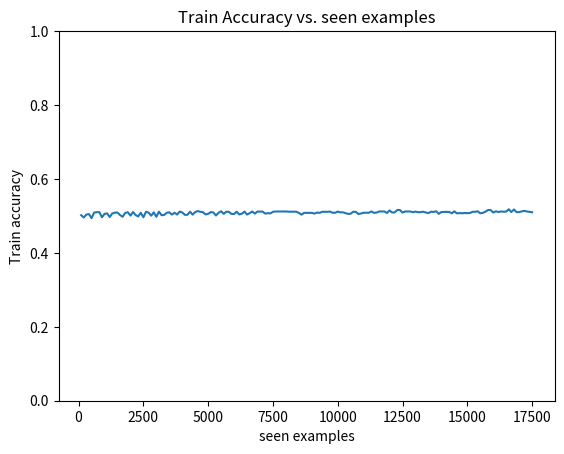
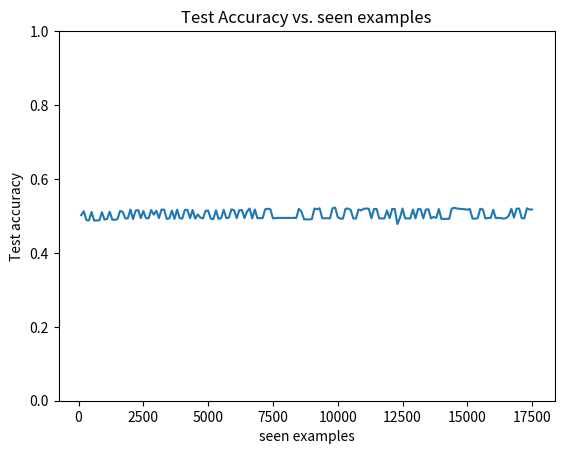
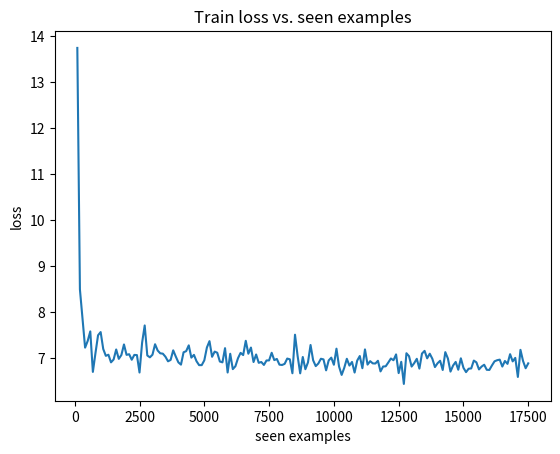

These charts were generated, in order, by the following Python code:
import matplotlib.pyplot as plt

# expr1
steps = [100, 200, 300, 400, 500, 600, 700, 800, 900, 1000, 1100, 1200, 1300, 1400, 1500, 1600, 1700, 1800, 1900, 2000, 2100, 2200, 2300, 2400, 2500, 2600, 2700, 2800, 2900, 3000, 3100, 3200, 3300, 3400, 3500, 3600, 3700, 3800, 3900, 4000, 4100, 4200, 4300, 4400, 4500, 4600, 4700, 4800, 4900, 5000]
losses = [12.847401797771454, 8.528288185596466, 8.639106392860413, 7.519662916660309, 7.3442975878715515, 7.194033622741699, 6.486609697341919, 5.743220776319504, 3.041909344494343, 3.122677069157362, 3.0238483054563403, 2.6225296035408974, 2.269424286670983, 0.23272204771637917, 1.4437964661046863, 0.21138997003436089, 0.1028126017190516, 0.0297518476145342, 0.02029488724656403, 0.013779968838207424, 0.010378438048064709, 0.008634462021291256, 0.007238624239107594, 0.6487027060938999, 0.017539329826831818, 0.01932604459580034, 0.017871107382234186, 0.013810200442094356, 0.011172082275152206, 0.009187183866742998, 0.009894682531012222, 0.006791994033847004, 0.004879632106167264, 0.005555690237088129, 0.5678655327646993, 0.009064256941201165, 0.02151937613962218, 0.022160184511449188, 0.01204718864755705, 0.010028489079559222, 0.3158076624968089, 0.044654364057350904, 0.01916524494299665, 0.013009675094508566, 0.0064552352705504745, 0.00951506984711159, 0.006797905749408528, 0.002929171474534087, 0.0027804988640127704, 0.0022678646200802177]
train_accuracies = [0.526, 0.5, 0.5, 0.5, 0.5, 0.599, 0.759, 0.875, 0.96, 0.979, 0.862, 0.972, 0.98, 0.979, 0.997, 0.999, 0.999, 0.999, 0.999, 0.999, 0.999, 0.999, 0.999, 0.999, 0.999, 0.999, 0.999, 0.999, 0.999, 0.999, 0.999, 0.999, 0.999, 0.999, 0.999, 0.999, 0.999, 0.999, 0.999, 0.999, 0.999, 0.999, 0.999, 0.999, 0.999, 0.999, 0.999, 0.999, 0.999, 0.999]
test_accuracies = [0.51, 0.5, 0.5, 0.5, 0.5, 0.58, 0.72, 0.88, 0.97, 0.99, 0.83, 0.95, 0.98, 0.97, 1.0, 1.0, 1.0, 1.0, 1.0, 1.0, 1.0, 1.0, 1.0, 1.0, 1.0, 1.0, 1.0, 1.0, 1.0, 1.0, 1.0, 1.0, 1.0, 1.0, 1.0, 1.0, 1.0, 1.0, 1.0, 1.0, 1.0, 1.0, 1.0, 1.0, 1.0, 1.0, 1.0, 1.0, 1.0, 1.0]

# primes
steps = [100, 200, 300, 400, 500, 600, 700, 800, 900, 1000, 1100, 1200, 1300, 1400, 1500, 1600, 1700, 1800, 1900, 2000, 2100, 2200, 2300, 2400, 2500, 2600, 2700, 2800, 2900, 3000, 3100, 3200, 3300, 3400, 3500, 3600, 3700, 3800, 3900, 4000, 4100, 4200, 4300, 4400, 4500, 4600, 4700, 4800, 4900, 5000, 5100, 5200, 5300, 5400, 5500, 5600, 5700, 5800, 5900, 6000, 6100, 6200, 6300, 6400, 6500, 6600, 6700, 6800, 6900, 7000, 7100, 7200, 7300, 7400, 7500, 7600, 7700, 7800, 7900, 8000, 8100, 8200, 8300, 8400, 8500, 8600, 8700, 8800, 8900, 9000, 9100, 9200, 9300, 9400, 9500, 9600, 9700, 9800, 9900, 10000, 10100, 10200, 10300, 10400, 10500, 10600, 10700, 10800, 10900, 11000, 11100, 11200, 11300, 11400, 11500, 11600, 11700, 11800, 11900, 12000, 12100, 12200, 12300, 12400, 12500, 12600, 12700, 12800, 12900, 13000, 13100, 13200, 13300, 13400, 13500, 13600, 13700, 13800, 13900, 14000, 14100, 14200, 14300, 14400, 14500, 14600, 14700, 14800, 14900, 15000, 15100, 15200, 15300, 15400, 15500, 15600, 15700, 15800, 15900, 16000, 16100, 16200, 16300, 16400, 16500, 16600, 16700, 16800, 16900, 17000, 17100, 17200, 17300, 17400, 17500, 17600, 17700, 17800, 17900, 18000, 18100, 18200, 18300, 18400, 18500, 18600, 18700, 18800, 18900, 19000, 19100, 19200, 19300, 19400, 19500, 19600, 19700, 19800, 19900, 20000, 20100, 20200, 20300, 20400, 20500, 20600, 20700, 20800, 20900, 21000, 21100, 21200, 21300, 21400, 21500, 21600, 21700, 21800, 21900, 22000, 22100, 22200, 22300, 22400, 22500, 22600, 22700, 22800, 22900, 23000, 23100, 23200, 23300, 23400, 23500, 23600, 23700, 23800, 23900, 24000, 24100, 24200, 24300, 24400, 24500, 24600, 24700, 24800, 24900, 25000, 25100, 25200, 25300, 25400, 25500, 25600, 25700, 25800, 25900, 26000, 26100, 26200, 26300, 26400, 26500, 26600, 26700, 26800, 26900, 27000, 27100, 27200, 27300, 27400, 27500, 27600, 27700, 27800, 27900, 28000, 28100, 28200, 28300, 28400, 28500, 28600, 28700, 28800, 28900, 29000, 29100, 29200, 29300, 29400, 29500, 29600, 29700, 29800, 29900, 30000, 30100, 30200, 30300, 30400, 30500, 30600, 30700, 30800, 30900, 31000, 31100, 31200, 31300, 31400, 31500, 31600, 31700, 31800, 31900, 32000, 32100, 32200, 32300, 32400, 32500, 32600, 32700, 32800, 32900, 33000, 33100, 33200, 33300, 33400, 33500, 33600, 33700, 33800, 33900, 34000, 34100, 34200, 34300, 34400, 34500, 34600, 34700, 34800, 34900, 35000, 35100, 35200, 35300, 35400, 35500, 35600, 35700, 35800, 35900]
losses = [9.229631453752518, 7.235661208629608, 4.694188043475151, 5.693979695439339, 4.575481694191694, 5.029872253537178, 4.2922162637114525, 4.5020629316568375, 4.068499222397804, 3.0991772562265396, 4.337986741214991, 4.55441352725029, 4.998121827840805, 4.405517518520355, 3.6210709512233734, 4.773479513823986, 4.041805952787399, 3.378369241952896, 4.221443019807339, 4.030136078596115, 4.404294550418854, 3.7302842289209366, 3.467569373548031, 4.0808184295892715, 3.9999838322401047, 3.8407578617334366, 4.226032733917236, 3.0665111020207405, 4.381819546222687, 3.506277158856392, 4.349161311984062, 4.136723205447197, 4.085723981261253, 4.132634669542313, 3.8490316569805145, 4.219773232936859, 3.683927372097969, 5.622529208660126, 4.3629056215286255, 3.9147678166627884, 3.038051664829254, 3.9515465646982193, 3.324700653553009, 4.098510324954987, 3.248804949223995, 4.636380568146706, 4.250077523291111, 4.485180541872978, 4.726242929697037, 3.825752779841423, 4.5882448852062225, 3.851646840572357, 4.637512177228928, 3.8616125881671906, 3.9529173523187637, 4.297657251358032, 4.010514467954636, 2.9888751208782196, 4.783774957060814, 5.0801993906497955, 3.922593802213669, 4.017382502555847, 3.7734115347266197, 3.847914546728134, 4.036093354225159, 4.7766880095005035, 3.813964694738388, 4.511370375752449, 3.3379669189453125, 4.175074964761734, 2.8724761977791786, 3.8473557084798813, 4.183723919093609, 4.643482983112335, 4.206599697470665, 4.733056217432022, 3.6681832522153854, 3.9585882127285004, 3.4941403716802597, 3.4631430953741074, 4.796638339757919, 4.191558167338371, 4.109088033437729, 3.102487303316593, 5.185450851917267, 3.957007646560669, 3.979870229959488, 4.1455994844436646, 4.650284141302109, 4.05582033097744, 3.821932464838028, 4.079892352223396, 3.364604316651821, 4.531012296676636, 4.650348126888275, 4.680158853530884, 3.659246265888214, 3.880798600614071, 3.9348112642765045, 3.4482601284980774, 3.1722121238708496, 3.2253983952105045, 4.071882762014866, 3.729879468679428, 3.4486272037029266, 4.360250189900398, 3.529010131955147, 4.233190268278122, 3.1148059517145157, 3.3757604137063026, 4.480983719229698, 3.2704034000635147, 3.624462053179741, 3.7960416972637177, 3.8719043359160423, 3.415531501173973, 4.250937655568123, 3.3232230991125107, 4.639030829071999, 4.896358996629715, 4.019531205296516, 3.8523353338241577, 3.8855239152908325, 5.252891927957535, 4.133942402899265, 4.210790455341339, 3.5683213770389557, 4.84961225092411, 3.8289277106523514, 3.791527897119522, 4.531080037355423, 3.67238749563694, 3.6765525490045547, 3.5158337205648422, 3.319801241159439, 3.7556346654891968, 3.999362036585808, 3.6109680235385895, 3.615452393889427, 3.837781351059675, 3.464459791779518, 4.323458179831505, 3.4885463267564774, 3.405907228589058, 3.7787900418043137, 4.0790228098630905, 3.5788723528385162, 4.364148393273354, 4.337404131889343, 4.46526175737381, 4.441725969314575, 3.569196905940771, 2.8465111181139946, 3.2427435740828514, 3.2392648681998253, 3.5558221340179443, 3.432448498904705, 3.5698461532592773, 4.381574034690857, 4.008146330714226, 3.8563350439071655, 4.220136851072311, 4.381897300481796, 3.99696946144104, 4.451658844947815, 3.6127709969878197, 3.7923539131879807, 3.462830498814583, 4.314056947827339, 4.054928660392761, 3.3261841386556625, 4.628174215555191, 3.695950597524643, 4.179523915052414, 3.49780210852623, 3.103121854364872, 4.9732882380485535, 4.1568897515535355, 3.6495148092508316, 3.7224353030323982, 4.621930554509163, 4.137564405798912, 4.1034284979105, 3.4480989575386047, 4.286634527146816, 3.9600502848625183, 3.691094070672989, 3.9772707521915436, 3.665435492992401, 3.4809912592172623, 3.893800988793373, 3.888367623090744, 4.296728223562241, 3.226309932768345, 4.72962561249733, 3.7240081131458282, 4.45275291800499, 5.11524823307991, 4.29102948307991, 4.349093973636627, 4.861921384930611, 3.636491037905216, 3.7233300656080246, 4.296637371182442, 3.267402730882168, 3.313159093260765, 4.13987909257412, 4.822631523013115, 2.9696042239665985, 3.9821779057383537, 3.5144299417734146, 4.727182686328888, 3.013520285487175, 3.5527502670884132, 3.264556422829628, 3.792793497443199, 4.1204996556043625, 4.42097082734108, 3.689759999513626, 3.7903339564800262, 4.181065067648888, 3.8671068251132965, 4.232172310352325, 3.521468922495842, 4.139488264918327, 3.521081790328026, 4.375628590583801, 3.607884295284748, 4.132140010595322, 3.824215605854988, 4.140744090080261, 4.028641611337662, 4.433547541499138, 3.673132836818695, 3.754233628511429, 3.9072361290454865, 3.484719254076481, 4.071371346712112, 4.575055539608002, 4.020945996046066, 3.806500032544136, 3.4800631254911423, 3.5140147507190704, 3.6661966517567635, 4.0457442700862885, 3.6128275990486145, 3.5961344093084335, 4.1008655577898026, 4.437895715236664, 3.5496888160705566, 3.6933925449848175, 3.5756399631500244, 4.092945024371147, 3.8942008167505264, 3.9712701439857483, 4.4129152446985245, 3.433053769171238, 4.2647237330675125, 4.220743477344513, 3.7582752257585526, 4.0487615913152695, 2.961283378303051, 3.928144782781601, 4.406838938593864, 4.159599125385284, 3.3387059569358826, 3.7947460412979126, 3.7695721089839935, 3.5835088044404984, 3.62003093957901, 3.951628528535366, 4.278385356068611, 3.842859297990799, 3.3131965324282646, 3.528694838285446, 4.416733659803867, 3.7571720629930496, 3.4541415125131607, 4.0405867248773575, 4.5080640614032745, 3.3799147605895996, 3.6718143671751022, 4.667972847819328, 3.257596895098686, 3.3831847608089447, 3.962875261902809, 3.864467144012451, 3.940926283597946, 3.926282748579979, 4.937492683529854, 3.4195149913430214, 4.863881379365921, 4.529308885335922, 3.742606684565544, 4.333550572395325, 3.9518546611070633, 3.5165353417396545, 4.010528743267059, 4.466970920562744, 3.7315340638160706, 3.6260454803705215, 4.41127672791481, 4.153662443161011, 3.8427399545907974, 4.36223004758358, 3.4593706130981445, 3.785108596086502, 3.729107104241848, 4.540733590722084, 3.8180556893348694, 3.591354548931122, 3.90858756005764, 4.0619194358587265, 3.59626192599535, 3.7426468431949615, 3.76138449460268, 3.5054435431957245, 3.3127376437187195, 4.255827337503433, 3.6096872836351395, 3.9585234075784683, 3.1208802983164787, 4.085134908556938, 4.802990183234215, 3.866443634033203, 3.679138630628586, 3.4282757863402367, 4.214544303715229, 3.965037003159523, 3.0031545981764793, 4.00088606774807, 2.712601162493229, 4.14095064997673, 3.658815272152424, 3.233927831053734, 3.502767115831375, 4.119616337120533, 3.741890072822571, 3.1263084411621094, 4.990795999765396, 3.862804651260376, 3.4613147377967834, 3.549097955226898, 5.07868567109108, 3.814019590616226, 4.547621160745621, 3.897811621427536, 3.7756025046110153, 3.821631968021393, 4.286423444747925, 4.071992710232735, 3.1748441606760025, 3.89410200715065, 3.8879988491535187, 3.955423265695572, 3.486173450946808, 4.263778179883957, 5.111984923481941, 3.699113130569458]
train_accuracies = [0.7673157162726009, 0.7870653685674548, 0.8013908205841447, 0.8268428372739917, 0.8264255910987482, 0.802086230876217, 0.8272600834492351, 0.8205841446453408, 0.8272600834492351, 0.8272600834492351, 0.8267037552155772, 0.8258692628650904, 0.8272600834492351, 0.8272600834492351, 0.8272600834492351, 0.8272600834492351, 0.8272600834492351, 0.8272600834492351, 0.8272600834492351, 0.8272600834492351, 0.8272600834492351, 0.8272600834492351, 0.8272600834492351, 0.8272600834492351, 0.8272600834492351, 0.8272600834492351, 0.8272600834492351, 0.8272600834492351, 0.8272600834492351, 0.8272600834492351, 0.8272600834492351, 0.8272600834492351, 0.8272600834492351, 0.8272600834492351, 0.8272600834492351, 0.8272600834492351, 0.8272600834492351, 0.8272600834492351, 0.8272600834492351, 0.8272600834492351, 0.8272600834492351, 0.8272600834492351, 0.8272600834492351, 0.8272600834492351, 0.8272600834492351, 0.8272600834492351, 0.8030598052851182, 0.8272600834492351, 0.8269819193324062, 0.8272600834492351, 0.8272600834492351, 0.8272600834492351, 0.8272600834492351, 0.8272600834492351, 0.8272600834492351, 0.8272600834492351, 0.8272600834492351, 0.8272600834492351, 0.8272600834492351, 0.8173852573018081, 0.8272600834492351, 0.8272600834492351, 0.8272600834492351, 0.8272600834492351, 0.8272600834492351, 0.8272600834492351, 0.8272600834492351, 0.8272600834492351, 0.8272600834492351, 0.8272600834492351, 0.8272600834492351, 0.8272600834492351, 0.8272600834492351, 0.8272600834492351, 0.8272600834492351, 0.8272600834492351, 0.8272600834492351, 0.8272600834492351, 0.8272600834492351, 0.8272600834492351, 0.8272600834492351, 0.8272600834492351, 0.8272600834492351, 0.8272600834492351, 0.8272600834492351, 0.8272600834492351, 0.8272600834492351, 0.8272600834492351, 0.8272600834492351, 0.8272600834492351, 0.8272600834492351, 0.8272600834492351, 0.8272600834492351, 0.8272600834492351, 0.7048678720445063, 0.8272600834492351, 0.8272600834492351, 0.8272600834492351, 0.8272600834492351, 0.8272600834492351, 0.8272600834492351, 0.8272600834492351, 0.8272600834492351, 0.8272600834492351, 0.8272600834492351, 0.8272600834492351, 0.8272600834492351, 0.8272600834492351, 0.8272600834492351, 0.8272600834492351, 0.8272600834492351, 0.8272600834492351, 0.8272600834492351, 0.8272600834492351, 0.8272600834492351, 0.8272600834492351, 0.8272600834492351, 0.8272600834492351, 0.8272600834492351, 0.8272600834492351, 0.8273991655076495, 0.8269819193324062, 0.8272600834492351, 0.8262865090403338, 0.8272600834492351, 0.8272600834492351, 0.8272600834492351, 0.8272600834492351, 0.8272600834492351, 0.8272600834492351, 0.8272600834492351, 0.8272600834492351, 0.8272600834492351, 0.8272600834492351, 0.8272600834492351, 0.8272600834492351, 0.8272600834492351, 0.8272600834492351, 0.8272600834492351, 0.8272600834492351, 0.8272600834492351, 0.8272600834492351, 0.8272600834492351, 0.8272600834492351, 0.8272600834492351, 0.8272600834492351, 0.8272600834492351, 0.8272600834492351, 0.8272600834492351, 0.8272600834492351, 0.8272600834492351, 0.8272600834492351, 0.8272600834492351, 0.8272600834492351, 0.8272600834492351, 0.8272600834492351, 0.8272600834492351, 0.8272600834492351, 0.8272600834492351, 0.8272600834492351, 0.8272600834492351, 0.8272600834492351, 0.8272600834492351, 0.8272600834492351, 0.8272600834492351, 0.8272600834492351, 0.8272600834492351, 0.8272600834492351, 0.8272600834492351, 0.8272600834492351, 0.8272600834492351, 0.8272600834492351, 0.8272600834492351, 0.8272600834492351, 0.8272600834492351, 0.8272600834492351, 0.8272600834492351, 0.8272600834492351, 0.8272600834492351, 0.8272600834492351, 0.8272600834492351, 0.8272600834492351, 0.8272600834492351, 0.8272600834492351, 0.8272600834492351, 0.8272600834492351, 0.8272600834492351, 0.8272600834492351, 0.8272600834492351, 0.8272600834492351, 0.8272600834492351, 0.8272600834492351, 0.8273991655076495, 0.8261474269819193, 0.8269819193324062, 0.8269819193324062, 0.8271210013908206, 0.8272600834492351, 0.8272600834492351, 0.8273991655076495, 0.8273991655076495, 0.8273991655076495, 0.8267037552155772, 0.8272600834492351, 0.8265646731571628, 0.8260083449235048, 0.8257301808066759, 0.8272600834492351, 0.8272600834492351, 0.8269819193324062, 0.8271210013908206, 0.8272600834492351, 0.8272600834492351, 0.8272600834492351, 0.8272600834492351, 0.8272600834492351, 0.8272600834492351, 0.8272600834492351, 0.8272600834492351, 0.8272600834492351, 0.8272600834492351, 0.8272600834492351, 0.8272600834492351, 0.8272600834492351, 0.8272600834492351, 0.8272600834492351, 0.8272600834492351, 0.8272600834492351, 0.8272600834492351, 0.8272600834492351, 0.8272600834492351, 0.8272600834492351, 0.8272600834492351, 0.8272600834492351, 0.8272600834492351, 0.8272600834492351, 0.8273991655076495, 0.8271210013908206, 0.8272600834492351, 0.8272600834492351, 0.8271210013908206, 0.8273991655076495, 0.8272600834492351, 0.8272600834492351, 0.8272600834492351, 0.8272600834492351, 0.8272600834492351, 0.8272600834492351, 0.8272600834492351, 0.8272600834492351, 0.8272600834492351, 0.8272600834492351, 0.8272600834492351, 0.8272600834492351, 0.8272600834492351, 0.8272600834492351, 0.8272600834492351, 0.8269819193324062, 0.8268428372739917, 0.8273991655076495, 0.8273991655076495, 0.8273991655076495, 0.8273991655076495, 0.8273991655076495, 0.8273991655076495, 0.8273991655076495, 0.8273991655076495, 0.8273991655076495, 0.8273991655076495, 0.8273991655076495, 0.8273991655076495, 0.8273991655076495, 0.8273991655076495, 0.8273991655076495, 0.8273991655076495, 0.8273991655076495, 0.8273991655076495, 0.8273991655076495, 0.8273991655076495, 0.8273991655076495, 0.8273991655076495, 0.8273991655076495, 0.8273991655076495, 0.8273991655076495, 0.827538247566064, 0.8262865090403338, 0.8269819193324062, 0.8269819193324062, 0.8265646731571628, 0.8273991655076495, 0.8272600834492351, 0.8272600834492351, 0.8272600834492351, 0.8272600834492351, 0.8272600834492351, 0.8272600834492351, 0.8272600834492351, 0.8272600834492351, 0.8272600834492351, 0.8272600834492351, 0.8272600834492351, 0.8272600834492351, 0.8272600834492351, 0.8272600834492351, 0.8272600834492351, 0.8272600834492351, 0.8272600834492351, 0.8272600834492351, 0.8272600834492351, 0.8272600834492351, 0.8272600834492351, 0.8272600834492351, 0.8272600834492351, 0.8272600834492351, 0.8272600834492351, 0.8272600834492351, 0.8272600834492351, 0.8272600834492351, 0.8272600834492351, 0.8272600834492351, 0.827538247566064, 0.827538247566064, 0.8273991655076495, 0.8273991655076495, 0.8273991655076495, 0.8273991655076495, 0.8273991655076495, 0.8273991655076495, 0.8273991655076495, 0.8273991655076495, 0.8273991655076495, 0.8273991655076495, 0.8273991655076495, 0.8273991655076495, 0.8273991655076495, 0.8273991655076495, 0.827538247566064, 0.8273991655076495, 0.8272600834492351, 0.827538247566064, 0.827538247566064, 0.8212795549374131, 0.8148817802503477, 0.8062586926286509, 0.827538247566064, 0.827538247566064, 0.827538247566064, 0.827538247566064, 0.827538247566064, 0.827538247566064, 0.8273991655076495, 0.8272600834492351, 0.8269819193324062, 0.8268428372739917, 0.8265646731571628, 0.8258692628650904, 0.8243393602225313, 0.8273991655076495, 0.827538247566064]
test_accuracies = [0.762816353017521, 0.7978585334198572, 0.8137573004542504, 0.8325762491888384, 0.8316028552887735, 0.8040233614536015, 0.8345230369889682, 0.8303049967553536, 0.8345230369889682, 0.8345230369889682, 0.8338741077222582, 0.8335496430889033, 0.8345230369889682, 0.8345230369889682, 0.8345230369889682, 0.8345230369889682, 0.8345230369889682, 0.8345230369889682, 0.8345230369889682, 0.8345230369889682, 0.8345230369889682, 0.8345230369889682, 0.8345230369889682, 0.8345230369889682, 0.8345230369889682, 0.8345230369889682, 0.8345230369889682, 0.8345230369889682, 0.8345230369889682, 0.8345230369889682, 0.8345230369889682, 0.8345230369889682, 0.8345230369889682, 0.8345230369889682, 0.8345230369889682, 0.8345230369889682, 0.8345230369889682, 0.8345230369889682, 0.8345230369889682, 0.8345230369889682, 0.8345230369889682, 0.8345230369889682, 0.8345230369889682, 0.8345230369889682, 0.8345230369889682, 0.8345230369889682, 0.8040233614536015, 0.8345230369889682, 0.8335496430889033, 0.8345230369889682, 0.8345230369889682, 0.8345230369889682, 0.8345230369889682, 0.8345230369889682, 0.8345230369889682, 0.8345230369889682, 0.8345230369889682, 0.8345230369889682, 0.8345230369889682, 0.8234912394548994, 0.8345230369889682, 0.8345230369889682, 0.8345230369889682, 0.8345230369889682, 0.8345230369889682, 0.8345230369889682, 0.8345230369889682, 0.8345230369889682, 0.8345230369889682, 0.8345230369889682, 0.8345230369889682, 0.8345230369889682, 0.8345230369889682, 0.8345230369889682, 0.8345230369889682, 0.8345230369889682, 0.8345230369889682, 0.8345230369889682, 0.8345230369889682, 0.8345230369889682, 0.8345230369889682, 0.8345230369889682, 0.8345230369889682, 0.8345230369889682, 0.8345230369889682, 0.8345230369889682, 0.8345230369889682, 0.8345230369889682, 0.8345230369889682, 0.8345230369889682, 0.8345230369889682, 0.8345230369889682, 0.8345230369889682, 0.8345230369889682, 0.6982478909798832, 0.8345230369889682, 0.8345230369889682, 0.8345230369889682, 0.8345230369889682, 0.8345230369889682, 0.8345230369889682, 0.8345230369889682, 0.8345230369889682, 0.8345230369889682, 0.8345230369889682, 0.8345230369889682, 0.8345230369889682, 0.8345230369889682, 0.8345230369889682, 0.8345230369889682, 0.8345230369889682, 0.8345230369889682, 0.8345230369889682, 0.8345230369889682, 0.8345230369889682, 0.8345230369889682, 0.8345230369889682, 0.8345230369889682, 0.8345230369889682, 0.8345230369889682, 0.8345230369889682, 0.8341985723556132, 0.8345230369889682, 0.8332251784555483, 0.8345230369889682, 0.8345230369889682, 0.8345230369889682, 0.8345230369889682, 0.8345230369889682, 0.8345230369889682, 0.8345230369889682, 0.8345230369889682, 0.8345230369889682, 0.8345230369889682, 0.8345230369889682, 0.8345230369889682, 0.8345230369889682, 0.8345230369889682, 0.8345230369889682, 0.8345230369889682, 0.8345230369889682, 0.8345230369889682, 0.8345230369889682, 0.8345230369889682, 0.8345230369889682, 0.8345230369889682, 0.8345230369889682, 0.8345230369889682, 0.8345230369889682, 0.8345230369889682, 0.8345230369889682, 0.8345230369889682, 0.8345230369889682, 0.8345230369889682, 0.8345230369889682, 0.8345230369889682, 0.8345230369889682, 0.8345230369889682, 0.8345230369889682, 0.8345230369889682, 0.8345230369889682, 0.8345230369889682, 0.8345230369889682, 0.8345230369889682, 0.8345230369889682, 0.8345230369889682, 0.8345230369889682, 0.8345230369889682, 0.8345230369889682, 0.8345230369889682, 0.8345230369889682, 0.8345230369889682, 0.8345230369889682, 0.8345230369889682, 0.8345230369889682, 0.8345230369889682, 0.8345230369889682, 0.8345230369889682, 0.8345230369889682, 0.8345230369889682, 0.8345230369889682, 0.8345230369889682, 0.8345230369889682, 0.8345230369889682, 0.8345230369889682, 0.8345230369889682, 0.8345230369889682, 0.8345230369889682, 0.8345230369889682, 0.8345230369889682, 0.8345230369889682, 0.8345230369889682, 0.8345230369889682, 0.8335496430889033, 0.8345230369889682, 0.8345230369889682, 0.8345230369889682, 0.8345230369889682, 0.8345230369889682, 0.8345230369889682, 0.8345230369889682, 0.8345230369889682, 0.8303049967553536, 0.8345230369889682, 0.8338741077222582, 0.8332251784555483, 0.8325762491888384, 0.8345230369889682, 0.8345230369889682, 0.8338741077222582, 0.8341985723556132, 0.8345230369889682, 0.8345230369889682, 0.8345230369889682, 0.8345230369889682, 0.8345230369889682, 0.8345230369889682, 0.8345230369889682, 0.8345230369889682, 0.8345230369889682, 0.8345230369889682, 0.8345230369889682, 0.8345230369889682, 0.8345230369889682, 0.8345230369889682, 0.8345230369889682, 0.8345230369889682, 0.8345230369889682, 0.8345230369889682, 0.8345230369889682, 0.8345230369889682, 0.8345230369889682, 0.8345230369889682, 0.8345230369889682, 0.8345230369889682, 0.8345230369889682, 0.8345230369889682, 0.8345230369889682, 0.8345230369889682, 0.8345230369889682, 0.8345230369889682, 0.8345230369889682, 0.8345230369889682, 0.8345230369889682, 0.8345230369889682, 0.8345230369889682, 0.8345230369889682, 0.8345230369889682, 0.8345230369889682, 0.8345230369889682, 0.8345230369889682, 0.8345230369889682, 0.8345230369889682, 0.8345230369889682, 0.8345230369889682, 0.8345230369889682, 0.8345230369889682, 0.8338741077222582, 0.8338741077222582, 0.8345230369889682, 0.8345230369889682, 0.8345230369889682, 0.8345230369889682, 0.8345230369889682, 0.8345230369889682, 0.8345230369889682, 0.8345230369889682, 0.8345230369889682, 0.8345230369889682, 0.8345230369889682, 0.8345230369889682, 0.8345230369889682, 0.8345230369889682, 0.8345230369889682, 0.8345230369889682, 0.8345230369889682, 0.8345230369889682, 0.8345230369889682, 0.8345230369889682, 0.8345230369889682, 0.8345230369889682, 0.8345230369889682, 0.8345230369889682, 0.8345230369889682, 0.8345230369889682, 0.8329007138221933, 0.8329007138221933, 0.8329007138221933, 0.8329007138221933, 0.8345230369889682, 0.8345230369889682, 0.8345230369889682, 0.8345230369889682, 0.8345230369889682, 0.8345230369889682, 0.8345230369889682, 0.8345230369889682, 0.8345230369889682, 0.8345230369889682, 0.8345230369889682, 0.8345230369889682, 0.8345230369889682, 0.8345230369889682, 0.8345230369889682, 0.8345230369889682, 0.8345230369889682, 0.8345230369889682, 0.8345230369889682, 0.8345230369889682, 0.8345230369889682, 0.8345230369889682, 0.8345230369889682, 0.8345230369889682, 0.8345230369889682, 0.8345230369889682, 0.8345230369889682, 0.8345230369889682, 0.8345230369889682, 0.8345230369889682, 0.8345230369889682, 0.8345230369889682, 0.8345230369889682, 0.8345230369889682, 0.8345230369889682, 0.8345230369889682, 0.8345230369889682, 0.8345230369889682, 0.8345230369889682, 0.8345230369889682, 0.8345230369889682, 0.8345230369889682, 0.8345230369889682, 0.8345230369889682, 0.8345230369889682, 0.8345230369889682, 0.8345230369889682, 0.8348475016223231, 0.8348475016223231, 0.8348475016223231, 0.8345230369889682, 0.8345230369889682, 0.8293316028552887, 0.8205710577547047, 0.8147306943543153, 0.8345230369889682, 0.8345230369889682, 0.8345230369889682, 0.8345230369889682, 0.8345230369889682, 0.8345230369889682, 0.8345230369889682, 0.8341985723556132, 0.8341985723556132, 0.8341985723556132, 0.8335496430889033, 0.8319273199221285, 0.8316028552887735, 0.8341985723556132, 0.8345230369889682]

# palindromes
steps = [100, 200, 300, 400, 500, 600, 700, 800, 900, 1000, 1100, 1200, 1300, 1400, 1500, 1600, 1700, 1800, 1900, 2000, 2100, 2200, 2300, 2400, 2500, 2600, 2700, 2800, 2900, 3000, 3100, 3200, 3300, 3400, 3500, 3600, 3700, 3800, 3900, 4000, 4100, 4200, 4300, 4400, 4500, 4600, 4700, 4800, 4900, 5000, 5100, 5200, 5300, 5400, 5500, 5600, 5700, 5800, 5900, 6000, 6100, 6200, 6300, 6400, 6500, 6600, 6700, 6800, 6900, 7000, 7100, 7200, 7300, 7400, 7500, 7600, 7700, 7800, 7900, 8000, 8100, 8200, 8300, 8400, 8500, 8600, 8700, 8800, 8900, 9000, 9100, 9200, 9300, 9400, 9500, 9600, 9700, 9800, 9900, 10000, 10100, 10200, 10300, 10400, 10500]
losses = [14.053039878606796, 7.3632426261901855, 7.300527513027191, 7.185758650302887, 7.408146381378174, 7.153607428073883, 7.082050383090973, 7.107534468173981, 7.258809208869934, 7.0113659501075745, 7.387986600399017, 7.075717747211456, 7.250105679035187, 7.60592395067215, 7.337092816829681, 7.132554292678833, 7.077276647090912, 7.274044215679169, 7.4576128125190735, 7.111452281475067, 7.101300656795502, 6.869055330753326, 7.382853806018829, 7.163496911525726, 6.956536829471588, 7.09878009557724, 6.9347363114356995, 6.9291921854019165, 7.114713251590729, 7.312127709388733, 7.180887162685394, 6.837097525596619, 7.039754092693329, 7.135663688182831, 6.918524503707886, 7.6931047439575195, 7.412423610687256, 7.035854995250702, 7.316698908805847, 6.998946845531464, 7.1543866991996765, 7.105584263801575, 7.03442770242691, 6.9008601903915405, 7.013597786426544, 7.039095461368561, 6.9530192613601685, 6.885594189167023, 7.009892821311951, 6.927101135253906, 7.081956148147583, 7.289412021636963, 6.993086338043213, 6.932040274143219, 6.898548781871796, 6.886386692523956, 7.339904606342316, 6.9765560030937195, 7.076041162014008, 7.045762896537781, 7.084803283214569, 7.040265321731567, 6.889829874038696, 6.995117485523224, 7.00836718082428, 7.202777445316315, 7.114920556545258, 6.687062323093414, 7.192802667617798, 7.066155195236206, 7.019546449184418, 7.008976757526398, 6.9343708753585815, 7.116189360618591, 6.98397958278656, 6.576996743679047, 7.289514124393463, 7.0415361523628235, 6.935717284679413, 6.971870601177216, 6.842032313346863, 7.08367782831192, 7.084731340408325, 6.754623830318451, 7.267536640167236, 6.974344491958618, 6.977479040622711, 6.969711065292358, 6.892054319381714, 7.031865477561951, 6.644990503787994, 7.744604766368866, 6.966414511203766, 7.142030239105225, 6.769505977630615, 7.092074751853943, 6.972519814968109, 6.980596721172333, 7.402697861194611, 7.011238634586334, 6.8201629519462585, 7.062189996242523, 7.110754549503326, 6.918380320072174, 6.966843128204346]
train_accuracies = [0.49523809523809526, 0.5047619047619047, 0.5042857142857143, 0.5023809523809524, 0.4961904761904762, 0.4980952380952381, 0.5104761904761905, 0.4961904761904762, 0.5047619047619047, 0.49523809523809526, 0.5047619047619047, 0.4961904761904762, 0.5047619047619047, 0.4961904761904762, 0.5047619047619047, 0.4942857142857143, 0.5047619047619047, 0.49523809523809526, 0.5047619047619047, 0.49523809523809526, 0.5047619047619047, 0.5047619047619047, 0.49523809523809526, 0.5019047619047619, 0.49523809523809526, 0.5047619047619047, 0.5047619047619047, 0.49523809523809526, 0.5047619047619047, 0.4976190476190476, 0.5047619047619047, 0.5047619047619047, 0.49523809523809526, 0.49857142857142855, 0.5047619047619047, 0.49523809523809526, 0.49523809523809526, 0.5047619047619047, 0.49523809523809526, 0.5047619047619047, 0.5047619047619047, 0.49666666666666665, 0.49666666666666665, 0.5047619047619047, 0.49666666666666665, 0.5047619047619047, 0.49857142857142855, 0.49523809523809526, 0.49666666666666665, 0.5047619047619047, 0.49857142857142855, 0.49523809523809526, 0.5047619047619047, 0.5047619047619047, 0.5047619047619047, 0.5047619047619047, 0.49523809523809526, 0.5047619047619047, 0.4961904761904762, 0.5047619047619047, 0.5038095238095238, 0.5028571428571429, 0.5047619047619047, 0.5047619047619047, 0.5028571428571429, 0.49523809523809526, 0.5047619047619047, 0.5047619047619047, 0.5047619047619047, 0.5009523809523809, 0.5047619047619047, 0.5047619047619047, 0.5023809523809524, 0.5047619047619047, 0.5047619047619047, 0.5047619047619047, 0.5047619047619047, 0.49857142857142855, 0.5028571428571429, 0.5047619047619047, 0.5033333333333333, 0.5014285714285714, 0.5023809523809524, 0.49857142857142855, 0.5033333333333333, 0.5033333333333333, 0.5047619047619047, 0.5047619047619047, 0.49952380952380954, 0.4980952380952381, 0.5047619047619047, 0.4980952380952381, 0.5, 0.5047619047619047, 0.5047619047619047, 0.5047619047619047, 0.49952380952380954, 0.5047619047619047, 0.49952380952380954, 0.49952380952380954, 0.49952380952380954, 0.5047619047619047, 0.5047619047619047, 0.5047619047619047, 0.5]
test_accuracies = [0.5111111111111111, 0.4888888888888889, 0.4888888888888889, 0.48777777777777775, 0.5133333333333333, 0.5144444444444445, 0.4822222222222222, 0.5133333333333333, 0.4888888888888889, 0.5111111111111111, 0.4888888888888889, 0.5133333333333333, 0.4888888888888889, 0.5133333333333333, 0.4888888888888889, 0.5111111111111111, 0.4888888888888889, 0.5111111111111111, 0.4888888888888889, 0.5111111111111111, 0.4888888888888889, 0.4888888888888889, 0.5111111111111111, 0.5244444444444445, 0.5111111111111111, 0.4888888888888889, 0.4888888888888889, 0.5111111111111111, 0.4888888888888889, 0.5133333333333333, 0.4888888888888889, 0.4888888888888889, 0.5111111111111111, 0.5144444444444445, 0.4888888888888889, 0.5111111111111111, 0.5111111111111111, 0.4888888888888889, 0.5111111111111111, 0.4888888888888889, 0.4888888888888889, 0.5133333333333333, 0.5133333333333333, 0.4888888888888889, 0.5122222222222222, 0.4888888888888889, 0.5144444444444445, 0.5111111111111111, 0.5122222222222222, 0.4888888888888889, 0.5133333333333333, 0.5111111111111111, 0.4888888888888889, 0.4888888888888889, 0.4888888888888889, 0.4888888888888889, 0.5111111111111111, 0.4888888888888889, 0.5133333333333333, 0.4888888888888889, 0.5277777777777778, 0.5288888888888889, 0.4888888888888889, 0.4888888888888889, 0.5277777777777778, 0.5111111111111111, 0.4888888888888889, 0.4888888888888889, 0.4888888888888889, 0.5166666666666667, 0.4888888888888889, 0.4888888888888889, 0.5211111111111111, 0.4888888888888889, 0.4888888888888889, 0.4888888888888889, 0.4888888888888889, 0.5144444444444445, 0.5222222222222223, 0.4888888888888889, 0.5188888888888888, 0.5266666666666666, 0.5211111111111111, 0.5144444444444445, 0.5277777777777778, 0.5277777777777778, 0.4888888888888889, 0.4888888888888889, 0.5133333333333333, 0.5222222222222223, 0.4888888888888889, 0.5211111111111111, 0.5188888888888888, 0.4888888888888889, 0.4888888888888889, 0.4888888888888889, 0.5133333333333333, 0.4888888888888889, 0.5133333333333333, 0.5133333333333333, 0.5133333333333333, 0.4888888888888889, 0.4888888888888889, 0.4888888888888889, 0.5177777777777778]


# div by 3
steps = [100, 200, 300, 400, 500, 600, 700, 800, 900, 1000, 1100, 1200, 1300, 1400, 1500, 1600, 1700, 1800, 1900, 2000, 2100, 2200, 2300, 2400, 2500, 2600, 2700, 2800, 2900, 3000, 3100, 3200, 3300, 3400, 3500, 3600, 3700, 3800, 3900, 4000, 4100, 4200, 4300, 4400, 4500, 4600, 4700, 4800, 4900, 5000, 5100, 5200, 5300, 5400, 5500, 5600, 5700, 5800, 5900, 6000, 6100, 6200, 6300, 6400, 6500, 6600, 6700, 6800, 6900, 7000, 7100, 7200, 7300, 7400, 7500, 7600, 7700, 7800, 7900, 8000, 8100, 8200, 8300, 8400, 8500, 8600, 8700, 8800, 8900, 9000, 9100, 9200, 9300, 9400, 9500, 9600, 9700, 9800, 9900, 10000, 10100, 10200, 10300, 10400, 10500, 10600, 10700, 10800, 10900, 11000, 11100, 11200, 11300, 11400, 11500, 11600, 11700, 11800, 11900, 12000, 12100, 12200, 12300, 12400, 12500, 12600, 12700, 12800, 12900, 13000, 13100, 13200, 13300, 13400, 13500, 13600, 13700, 13800, 13900, 14000, 14100, 14200, 14300, 14400, 14500, 14600, 14700, 14800, 14900, 15000, 15100, 15200, 15300, 15400, 15500, 15600, 15700, 15800, 15900, 16000, 16100, 16200, 16300, 16400, 16500, 16600, 16700, 16800, 16900, 17000, 17100, 17200, 17300, 17400, 17500]
losses = [13.740520238876343, 8.492711961269379, 7.860876798629761, 7.226595103740692, 7.372076511383057, 7.579300880432129, 6.699541926383972, 7.107701480388641, 7.495804101228714, 7.564924418926239, 7.197143018245697, 7.048602640628815, 7.072788238525391, 6.907075345516205, 6.9685123562812805, 7.186751306056976, 6.982889354228973, 7.066442787647247, 7.2959054708480835, 7.0700318813323975, 7.083378911018372, 6.963670790195465, 7.06879323720932, 7.064623653888702, 6.685958445072174, 7.335222542285919, 7.7088000774383545, 7.056651473045349, 7.0159425139427185, 7.072776198387146, 7.300390958786011, 7.1642486453056335, 7.103328287601471, 7.095730543136597, 7.029534697532654, 6.929612576961517, 6.959135472774506, 7.167949736118317, 7.0322113037109375, 6.9063521027565, 6.8575592041015625, 7.1254661083221436, 7.150430798530579, 7.276199102401733, 7.009663701057434, 7.069510221481323, 6.931205928325653, 6.8463093638420105, 6.846681594848633, 6.950301468372345, 7.229562878608704, 7.367781043052673, 7.027766942977905, 7.140377938747406, 7.115968465805054, 6.9252036809921265, 6.906939685344696, 7.214939653873444, 6.686322510242462, 7.093370735645294, 6.759558141231537, 6.821787357330322, 6.9968215227127075, 7.113338470458984, 7.065140247344971, 7.375623345375061, 7.0945098996162415, 7.228402137756348, 6.91413426399231, 7.077893257141113, 6.896957218647003, 6.914365828037262, 6.850856721401215, 6.947580814361572, 6.9493571519851685, 7.115062654018402, 6.956001162528992, 6.980642735958099, 6.856710195541382, 6.8497713804244995, 6.873922169208527, 6.989406704902649, 6.973188698291779, 6.670134902000427, 7.507688343524933, 7.048358738422394, 6.668397486209869, 7.02389395236969, 6.758170008659363, 6.905034422874451, 7.283949375152588, 6.952057898044586, 6.825277924537659, 6.881716072559357, 6.985161304473877, 6.970869660377502, 6.7331337332725525, 6.949148654937744, 7.009286999702454, 6.854845583438873, 7.204109311103821, 6.815905809402466, 6.634105563163757, 6.787156879901886, 6.98457008600235, 6.836976408958435, 6.9151851534843445, 6.6852710247039795, 6.945041656494141, 7.0446120500564575, 6.779268324375153, 7.187800049781799, 6.8577834367752075, 6.9331746101379395, 6.885004281997681, 6.88133305311203, 6.941061019897461, 6.710243403911591, 6.816269099712372, 6.8210925459861755, 6.903499722480774, 6.990689158439636, 6.952883720397949, 7.07966274023056, 6.672853350639343, 6.919347524642944, 6.438165038824081, 7.105067074298859, 7.040772974491119, 6.815326571464539, 6.889843821525574, 6.984105825424194, 6.770591557025909, 7.098143398761749, 7.156837344169617, 6.994516491889954, 7.09471470117569, 6.984920859336853, 6.804544150829315, 6.88667094707489, 6.941378533840179, 6.740787386894226, 7.128825902938843, 6.991057097911835, 6.7058446407318115, 6.837485611438751, 6.916341125965118, 6.746575057506561, 6.994853973388672, 6.788682341575623, 6.694435656070709, 6.768227577209473, 6.77505087852478, 6.945810258388519, 6.906802475452423, 6.7531909346580505, 6.815070927143097, 6.8552669286727905, 6.745193600654602, 6.741945505142212, 6.839873492717743, 6.929410099983215, 6.9533514976501465, 6.965839385986328, 6.815755665302277, 6.936638593673706, 6.873938798904419, 7.084420382976532, 6.928062558174133, 7.0039461851119995, 6.589727520942688, 7.178505539894104, 6.936892867088318, 6.7791449427604675, 6.88497668504715]
train_accuracies = [0.502, 0.4957142857142857, 0.5037142857142857, 0.5048571428571429, 0.494, 0.5091428571428571, 0.51, 0.5102857142857142, 0.4962857142857143, 0.5054285714285714, 0.5068571428571429, 0.49714285714285716, 0.5065714285714286, 0.5088571428571429, 0.5091428571428571, 0.5022857142857143, 0.4977142857142857, 0.5082857142857143, 0.51, 0.5008571428571429, 0.5105714285714286, 0.5022857142857143, 0.49857142857142855, 0.5085714285714286, 0.4962857142857143, 0.5111428571428571, 0.5091428571428571, 0.5005714285714286, 0.5097142857142857, 0.4977142857142857, 0.5114285714285715, 0.502, 0.5025714285714286, 0.5085714285714286, 0.5097142857142857, 0.5037142857142857, 0.5085714285714286, 0.5037142857142857, 0.5117142857142857, 0.5094285714285715, 0.5028571428571429, 0.5031428571428571, 0.5114285714285715, 0.5034285714285714, 0.5105714285714286, 0.5131428571428571, 0.5111428571428571, 0.51, 0.504, 0.5057142857142857, 0.5102857142857142, 0.5094285714285715, 0.5011428571428571, 0.5085714285714286, 0.5125714285714286, 0.5057142857142857, 0.5114285714285715, 0.5108571428571429, 0.5054285714285714, 0.5051428571428571, 0.5114285714285715, 0.504, 0.506, 0.5117142857142857, 0.5037142857142857, 0.5074285714285715, 0.512, 0.5062857142857143, 0.5117142857142857, 0.5117142857142857, 0.5117142857142857, 0.5062857142857143, 0.5074285714285715, 0.5068571428571429, 0.5111428571428571, 0.512, 0.512, 0.5117142857142857, 0.5117142857142857, 0.512, 0.5114285714285715, 0.5114285714285715, 0.5117142857142857, 0.5114285714285715, 0.5082857142857143, 0.5034285714285714, 0.5082857142857143, 0.5082857142857143, 0.508, 0.5082857142857143, 0.5062857142857143, 0.5091428571428571, 0.5082857142857143, 0.5111428571428571, 0.5111428571428571, 0.5111428571428571, 0.5117142857142857, 0.5085714285714286, 0.5085714285714286, 0.5117142857142857, 0.5097142857142857, 0.5097142857142857, 0.5074285714285715, 0.5054285714285714, 0.506, 0.5114285714285715, 0.5108571428571429, 0.5051428571428571, 0.5065714285714286, 0.5085714285714286, 0.5085714285714286, 0.5085714285714286, 0.512, 0.5082857142857143, 0.5091428571428571, 0.512, 0.512, 0.512, 0.508, 0.5148571428571429, 0.5091428571428571, 0.5097142857142857, 0.516, 0.516, 0.5091428571428571, 0.512, 0.512, 0.512, 0.51, 0.5117142857142857, 0.51, 0.5102857142857142, 0.5114285714285715, 0.5091428571428571, 0.5077142857142857, 0.5114285714285715, 0.5108571428571429, 0.5125714285714286, 0.5057142857142857, 0.5105714285714286, 0.5108571428571429, 0.5108571428571429, 0.5108571428571429, 0.5071428571428571, 0.5122857142857142, 0.5068571428571429, 0.5077142857142857, 0.5071428571428571, 0.508, 0.5074285714285715, 0.5077142857142857, 0.5111428571428571, 0.5111428571428571, 0.5125714285714286, 0.5071428571428571, 0.5082857142857143, 0.5114285714285715, 0.516, 0.516, 0.5091428571428571, 0.5125714285714286, 0.5105714285714286, 0.512, 0.5114285714285715, 0.5117142857142857, 0.518, 0.5105714285714286, 0.5174285714285715, 0.5102857142857142, 0.5102857142857142, 0.5122857142857142, 0.5137142857142857, 0.512, 0.5111428571428571, 0.51]
test_accuracies = [0.502, 0.5126666666666667, 0.4886666666666667, 0.488, 0.5106666666666667, 0.48733333333333334, 0.488, 0.488, 0.51, 0.49, 0.492, 0.5113333333333333, 0.49, 0.48933333333333334, 0.49133333333333334, 0.5133333333333333, 0.5113333333333333, 0.49333333333333335, 0.49333333333333335, 0.5173333333333333, 0.49133333333333334, 0.514, 0.516, 0.494, 0.5133333333333333, 0.494, 0.49333333333333335, 0.516, 0.5033333333333333, 0.514, 0.494, 0.5173333333333333, 0.5166666666666667, 0.492, 0.49333333333333335, 0.5146666666666667, 0.492, 0.5166666666666667, 0.494, 0.49266666666666664, 0.516, 0.5166666666666667, 0.494, 0.516, 0.49266666666666664, 0.504, 0.49533333333333335, 0.49333333333333335, 0.514, 0.514, 0.49266666666666664, 0.49133333333333334, 0.5153333333333333, 0.492, 0.494, 0.5166666666666667, 0.494, 0.49533333333333335, 0.518, 0.5153333333333333, 0.494, 0.5153333333333333, 0.516, 0.494, 0.512, 0.52, 0.49333333333333335, 0.5173333333333333, 0.494, 0.494, 0.494, 0.518, 0.5193333333333333, 0.518, 0.49333333333333335, 0.494, 0.49466666666666664, 0.49466666666666664, 0.49466666666666664, 0.49466666666666664, 0.49466666666666664, 0.49466666666666664, 0.49466666666666664, 0.49466666666666664, 0.5193333333333333, 0.5113333333333333, 0.49066666666666664, 0.49066666666666664, 0.49066666666666664, 0.49133333333333334, 0.52, 0.518, 0.5206666666666667, 0.494, 0.49333333333333335, 0.494, 0.49333333333333335, 0.5206666666666667, 0.5226666666666666, 0.49666666666666665, 0.49266666666666664, 0.49266666666666664, 0.5193333333333333, 0.52, 0.516, 0.49333333333333335, 0.49266666666666664, 0.5173333333333333, 0.5146666666666667, 0.5193333333333333, 0.52, 0.5193333333333333, 0.49333333333333335, 0.5186666666666667, 0.5186666666666667, 0.49333333333333335, 0.49333333333333335, 0.49333333333333335, 0.5146666666666667, 0.494, 0.5186666666666667, 0.5186666666666667, 0.478, 0.49466666666666664, 0.52, 0.49333333333333335, 0.49333333333333335, 0.49333333333333335, 0.5173333333333333, 0.49333333333333335, 0.5186666666666667, 0.518, 0.49333333333333335, 0.5173333333333333, 0.518, 0.49333333333333335, 0.49733333333333335, 0.49466666666666664, 0.5186666666666667, 0.492, 0.492, 0.492, 0.492, 0.52, 0.522, 0.52, 0.5193333333333333, 0.5186666666666667, 0.518, 0.5166666666666667, 0.5186666666666667, 0.49266666666666664, 0.49266666666666664, 0.494, 0.5193333333333333, 0.5173333333333333, 0.49266666666666664, 0.49466666666666664, 0.49466666666666664, 0.5166666666666667, 0.494, 0.49466666666666664, 0.494, 0.49266666666666664, 0.494, 0.5006666666666667, 0.5193333333333333, 0.49533333333333335, 0.5193333333333333, 0.52, 0.494, 0.49333333333333335, 0.5206666666666667, 0.5173333333333333, 0.5173333333333333]

plt.title(f'Train Accuracy vs. seen examples')
plt.plot(steps, train_accuracies)
plt.xlabel(f'seen examples')
plt.ylabel(f'Train accuracy')
plt.ylim(0, 1)
plt.show()

plt.title(f'Test Accuracy vs. seen examples')
plt.plot(steps, test_accuracies)
plt.xlabel(f'seen examples')
plt.ylabel(f'Test accuracy')
plt.ylim(0, 1)
plt.show()

plt.title(f'Train loss vs. seen examples')
plt.plot(steps, losses)
plt.xlabel(f'seen examples')
plt.ylabel(f'loss')
plt.show()
